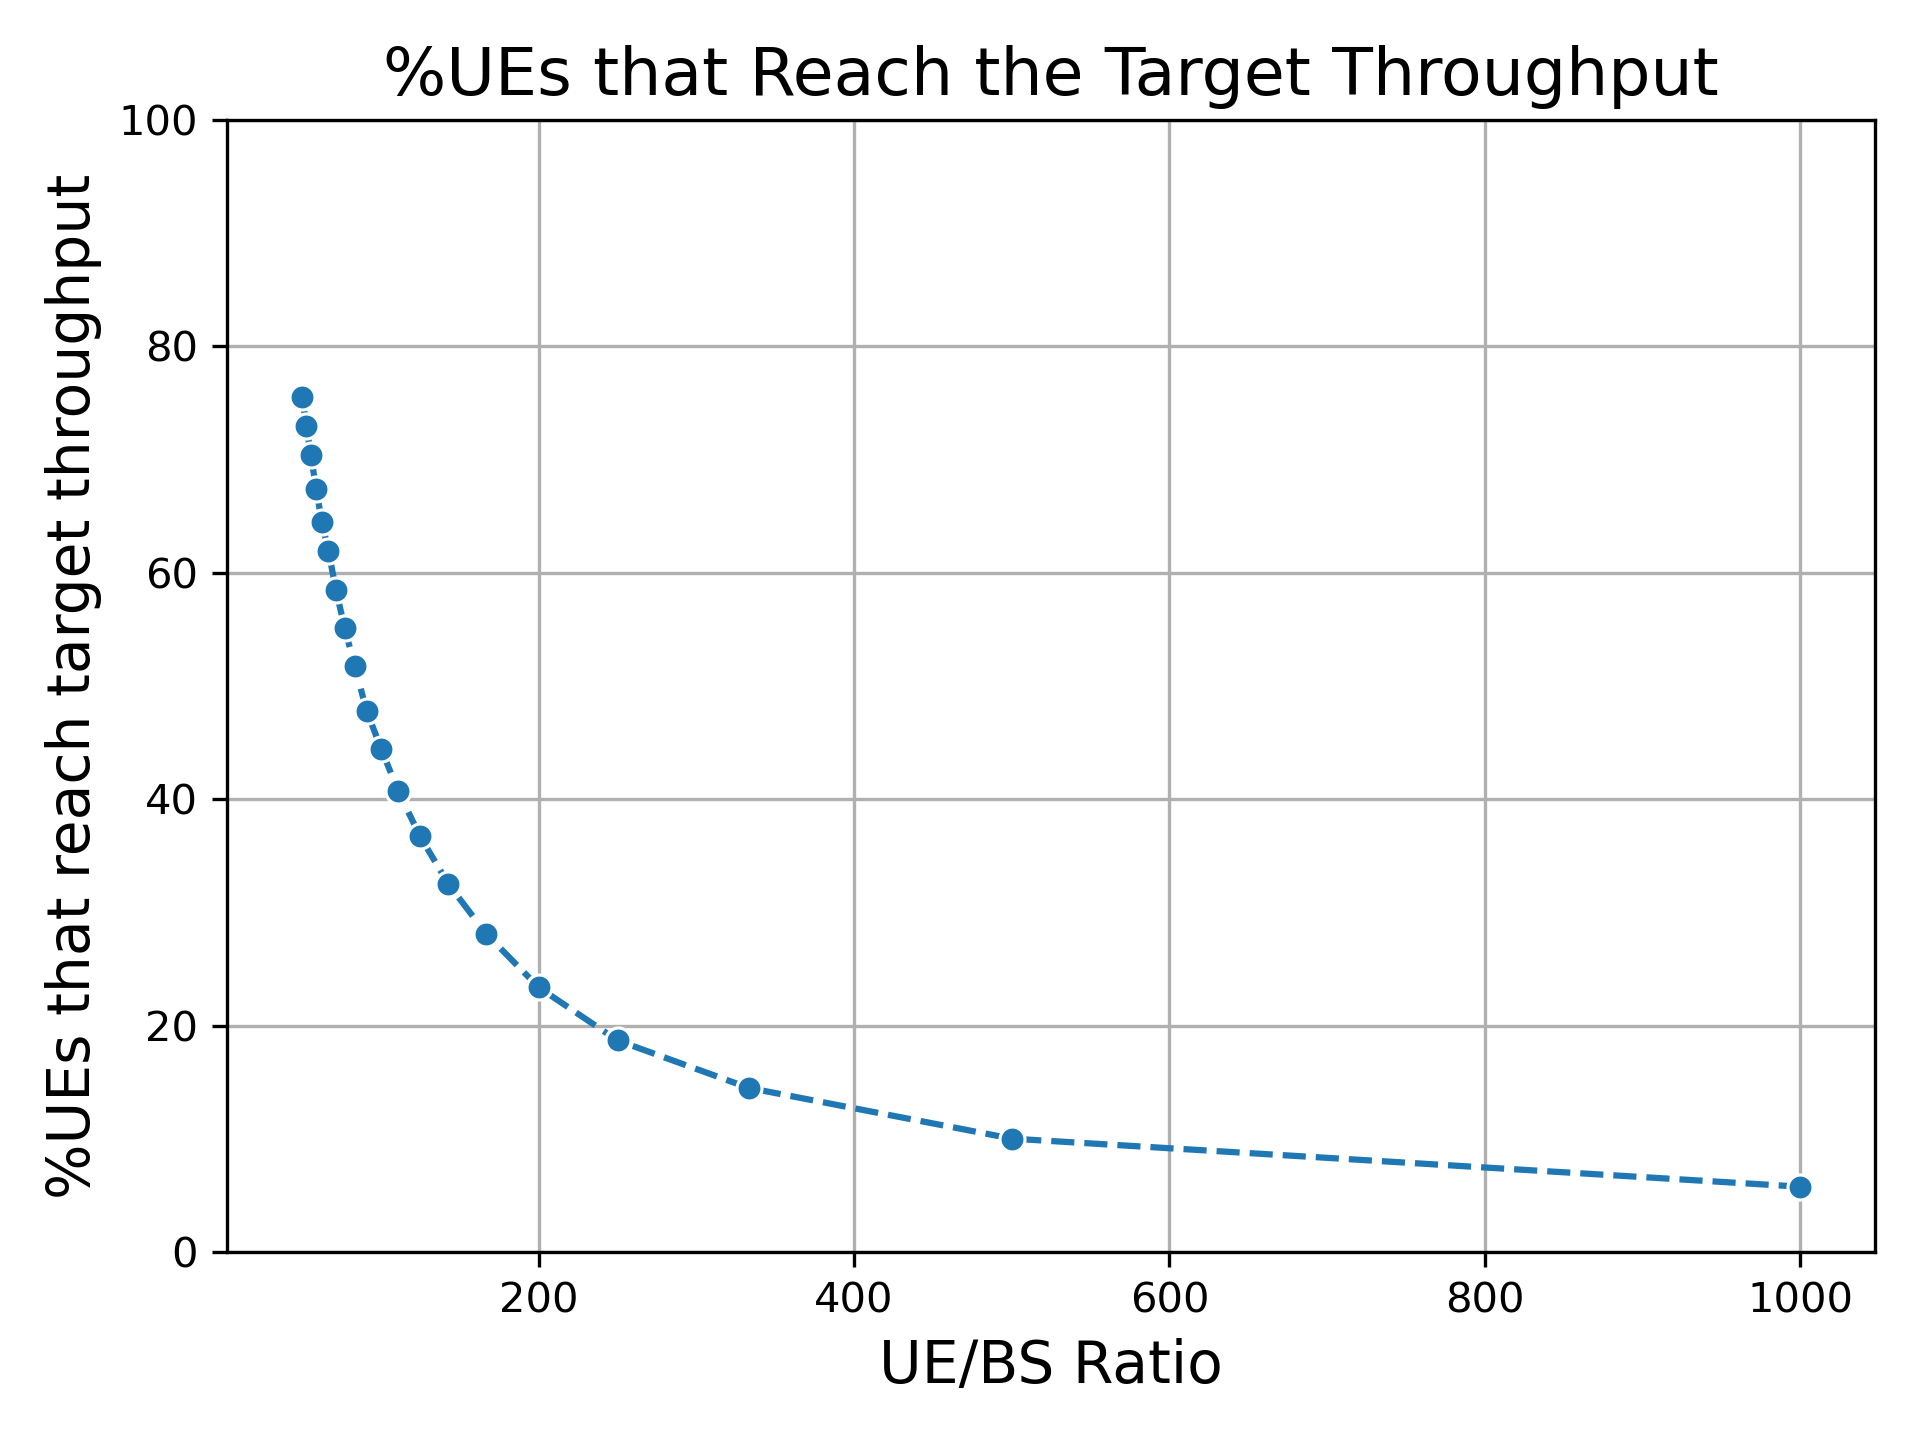

Data behind this chart, as committed beside it:
UE/BS_ratio, percent_ues_reaching_target
1000, 5.783
500.0, 10.03
333.3, 14.5
250.0, 18.7
200.0, 23.39
166.7, 28.12
142.7, 32.52
124.6, 36.76
111.0, 40.69
100.0, 44.48
90.82, 47.83
83.33, 51.75
76.92, 55.12
71.43, 58.48
66.6, 61.96
62.5, 64.48
58.82, 67.4
55.56, 70.37
52.58, 73.01
50.0, 75.57
